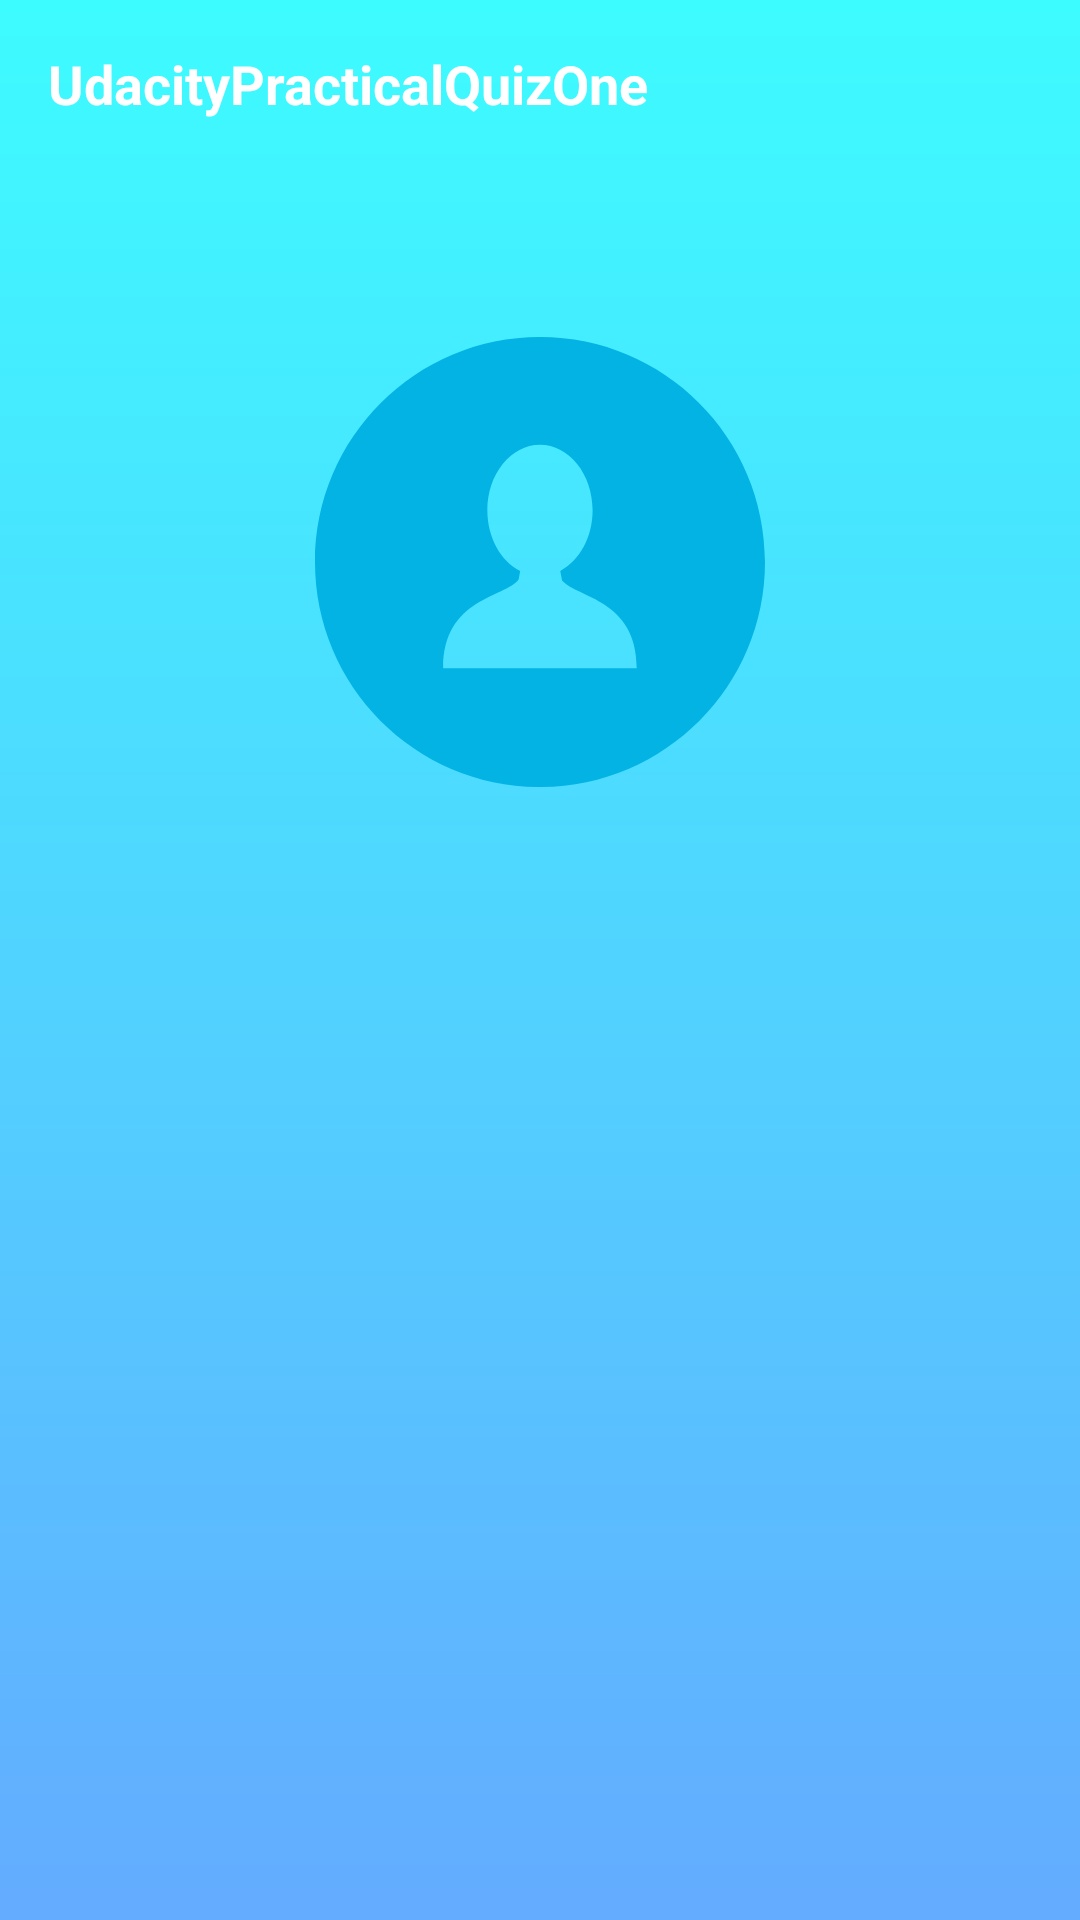

Write the Android layout XML for this screen, with the resource values it uses.
<!-- AndroidManifest.xml: application theme AppTheme -->
<!-- res/layout/activity_details.xml -->
<?xml version="1.0" encoding="utf-8"?>
<RelativeLayout xmlns:android="http://schemas.android.com/apk/res/android"
    xmlns:tools="http://schemas.android.com/tools"
    android:layout_width="match_parent"
    android:layout_height="match_parent"
    android:background="@drawable/shape"
    tools:context="com.android.pratical.DetailsActivity">

    <include
        android:id="@+id/my_toolbar"
        layout="@layout/my_toolbar"
        android:layout_width="wrap_content"
        android:layout_height="wrap_content" />


    <TextView
        android:id="@+id/username"
        android:layout_width="match_parent"
        android:layout_height="wrap_content"
        android:layout_alignParentLeft="true"
        android:layout_alignParentStart="true"
        android:layout_centerVertical="true"
        android:layout_margin="10dp"
        android:textAlignment="center"
        android:textColor="#ffffff" />

    <TextView
        android:id="@+id/email"
        android:layout_width="match_parent"
        android:layout_height="wrap_content"
        android:layout_below="@id/username"
        android:layout_marginBottom="10dp"
        android:layout_marginLeft="10dp"
        android:layout_marginRight="10dp"
        android:layout_marginTop="20dp"
        android:textAlignment="center"
        android:textColor="#ffffff" />

    <TextView
        android:id="@+id/about"
        android:layout_width="match_parent"
        android:layout_height="wrap_content"
        android:layout_below="@id/email"
        android:layout_marginLeft="10dp"
        android:layout_marginRight="10dp"
        android:layout_marginTop="20dp"
        android:textAlignment="center"
        android:textColor="#ffffff" />


    <ImageView
        android:id="@+id/userimage"
        android:layout_width="200dp"
        android:layout_height="150dp"
        android:layout_above="@+id/username"
        android:layout_centerHorizontal="true"
        android:layout_marginBottom="38dp"
        android:src="@drawable/ic_user" />


</RelativeLayout>
<!-- res/layout/my_toolbar.xml (included above) -->
<?xml version="1.0" encoding="utf-8"?>
<android.support.v7.widget.Toolbar
    xmlns:android="http://schemas.android.com/apk/res/android"
    xmlns:app="http://schemas.android.com/apk/res-auto"
    android:layout_width="match_parent"
    android:layout_height="wrap_content"
    android:id="@+id/disenrollstudenttoolbar"
    app:theme="@style/ThemeOverlay.AppCompat.Dark">

    <RelativeLayout
        android:layout_width="match_parent"
        android:layout_height="wrap_content">

        <TextView
            android:layout_width="wrap_content"
            android:layout_height="wrap_content"
            android:text="@string/my_toolbar_title"
            android:id="@+id/itemsselected"
            android:textSize="18sp"
            android:textColor="#FFFFFF"
            android:textStyle="bold"/>
    </RelativeLayout>
</android.support.v7.widget.Toolbar>
<!-- resources referenced by this layout -->
<resources>
  <!-- drawable ic_user (drawable) -->
  <vector android:height="24dp" android:viewportHeight="299.997"
      android:viewportWidth="299.997" android:width="24dp" xmlns:android="http://schemas.android.com/apk/res/android">
      <path android:fillColor="#02b3e4" android:pathData="M150,0C67.16,0 0,67.16 0,150c0,82.84 67.16,150 149.99,150s150,-67.16 150,-150C300,67.16 232.84,0 150,0zM150.45,220.76v-0h-0.92H85.46c0,-46.86 41.15,-46.85 50.28,-59.1l1.04,-5.59c-12.83,-6.5 -21.89,-22.18 -21.89,-40.51c0,-24.15 15.71,-43.74 35.09,-43.74c19.38,0 35.09,19.58 35.09,43.74c0,18.18 -8.9,33.76 -21.56,40.36l1.19,6.35c10.02,11.66 49.8,12.42 49.8,58.49H150.45z"/>
  </vector>
  <!-- drawable shape (drawable) -->
  <shape xmlns:android="http://schemas.android.com/apk/res/android" android:shape="rectangle" >
      <gradient
          android:type="linear"
          android:centerX="1%"
          android:startColor="#FF63ACFF"
          android:centerColor="#FF63ACFF"
          android:endColor="#FF3DFCFF"
          android:angle="90"/>
  </shape>
  
  
  
  
      
  <string name="my_toolbar_title">UdacityPracticalQuizOne</string>
  <style name="AppTheme" parent="Theme.AppCompat.Light.NoActionBar">
          
          <item name="colorPrimary">@color/myButtonColor</item>
          <item name="colorPrimaryDark">@color/myButtonColor</item>
          <item name="colorAccent">@color/colorAccent</item>
      </style>
  <color name="myButtonColor">#02b3e4</color>
  <color name="colorAccent">#FF4081</color>
</resources>
